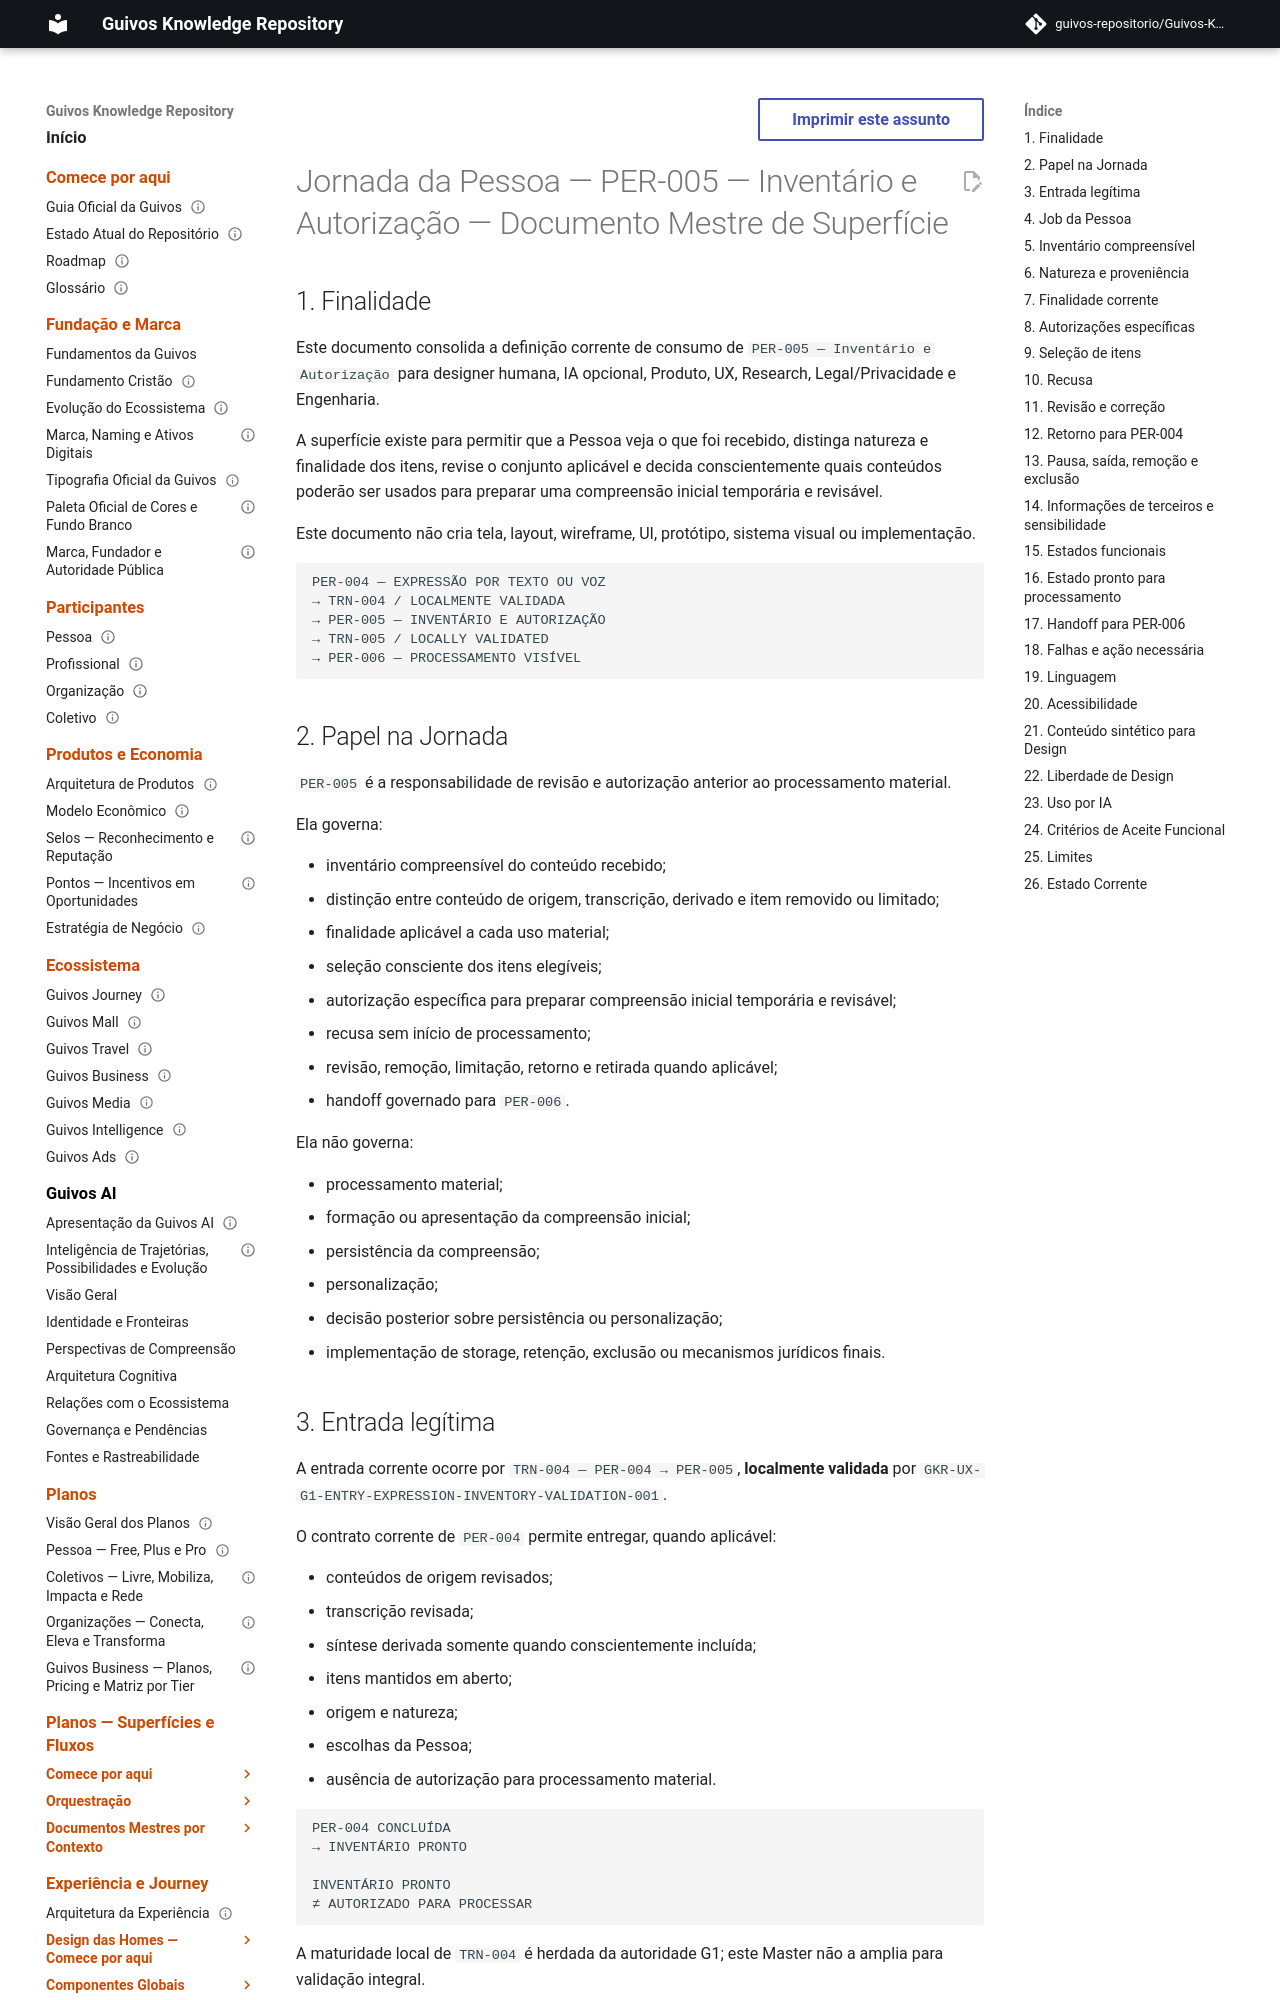

repository: guivos-repositorio/Guivos-Knowledge-Repository · page: experience-architecture/person-journey/per-005-inventory-authorization-master/index.html · generator: mkdocs

---
id: GKR-UX-PER005-MASTER-001
title: Jornada da Pessoa — PER-005 — Inventário e Autorização — Documento Mestre de Superfície
status: active
version: 0.1.3
owner: Arquitetura da Experiência da Guivos
last_updated: 2026-10-03
normative: false
maturity: current_surface_design_definition
depends_on:
  - GKR-UX-PERSON-JOURNEY-READ-FIRST-001
  - GKR-UX-PERSON-JOURNEY-FLOW-001
  - GKR-JOURNEY-SURFACE-REGISTRY-001
  - GKR-JOURNEY-SURFACE-DETAIL-PERSON-001
  - GKR-JOURNEY-TRANSITION-REGISTRY-001
  - UXA-023
  - UXA-035
  - GKR-UXA-103-TRN005-FUNCTIONAL-EXAM-001
related:
  - GKR-UX-PER004-MASTER-001
  - GKR-JOURNEY-PERSON-001
  - PER-004
  - PER-005
  - PER-006
  - TRN-004
  - TRN-005
---

# Jornada da Pessoa — PER-005 — Inventário e Autorização — Documento Mestre de Superfície

## 1. Finalidade

Este documento consolida a definição corrente de consumo de `PER-005 — Inventário e Autorização` para designer humana, IA opcional, Produto, UX, Research, Legal/Privacidade e Engenharia.

A superfície existe para permitir que a Pessoa veja o que foi recebido, distinga natureza e finalidade dos itens, revise o conjunto aplicável e decida conscientemente quais conteúdos poderão ser usados para preparar uma compreensão inicial temporária e revisável.

Este documento não cria tela, layout, wireframe, UI, protótipo, sistema visual ou implementação.

```text
PER-004 — EXPRESSÃO POR TEXTO OU VOZ
→ TRN-004 / LOCALMENTE VALIDADA
→ PER-005 — INVENTÁRIO E AUTORIZAÇÃO
→ TRN-005 / LOCALLY VALIDATED
→ PER-006 — PROCESSAMENTO VISÍVEL
```
